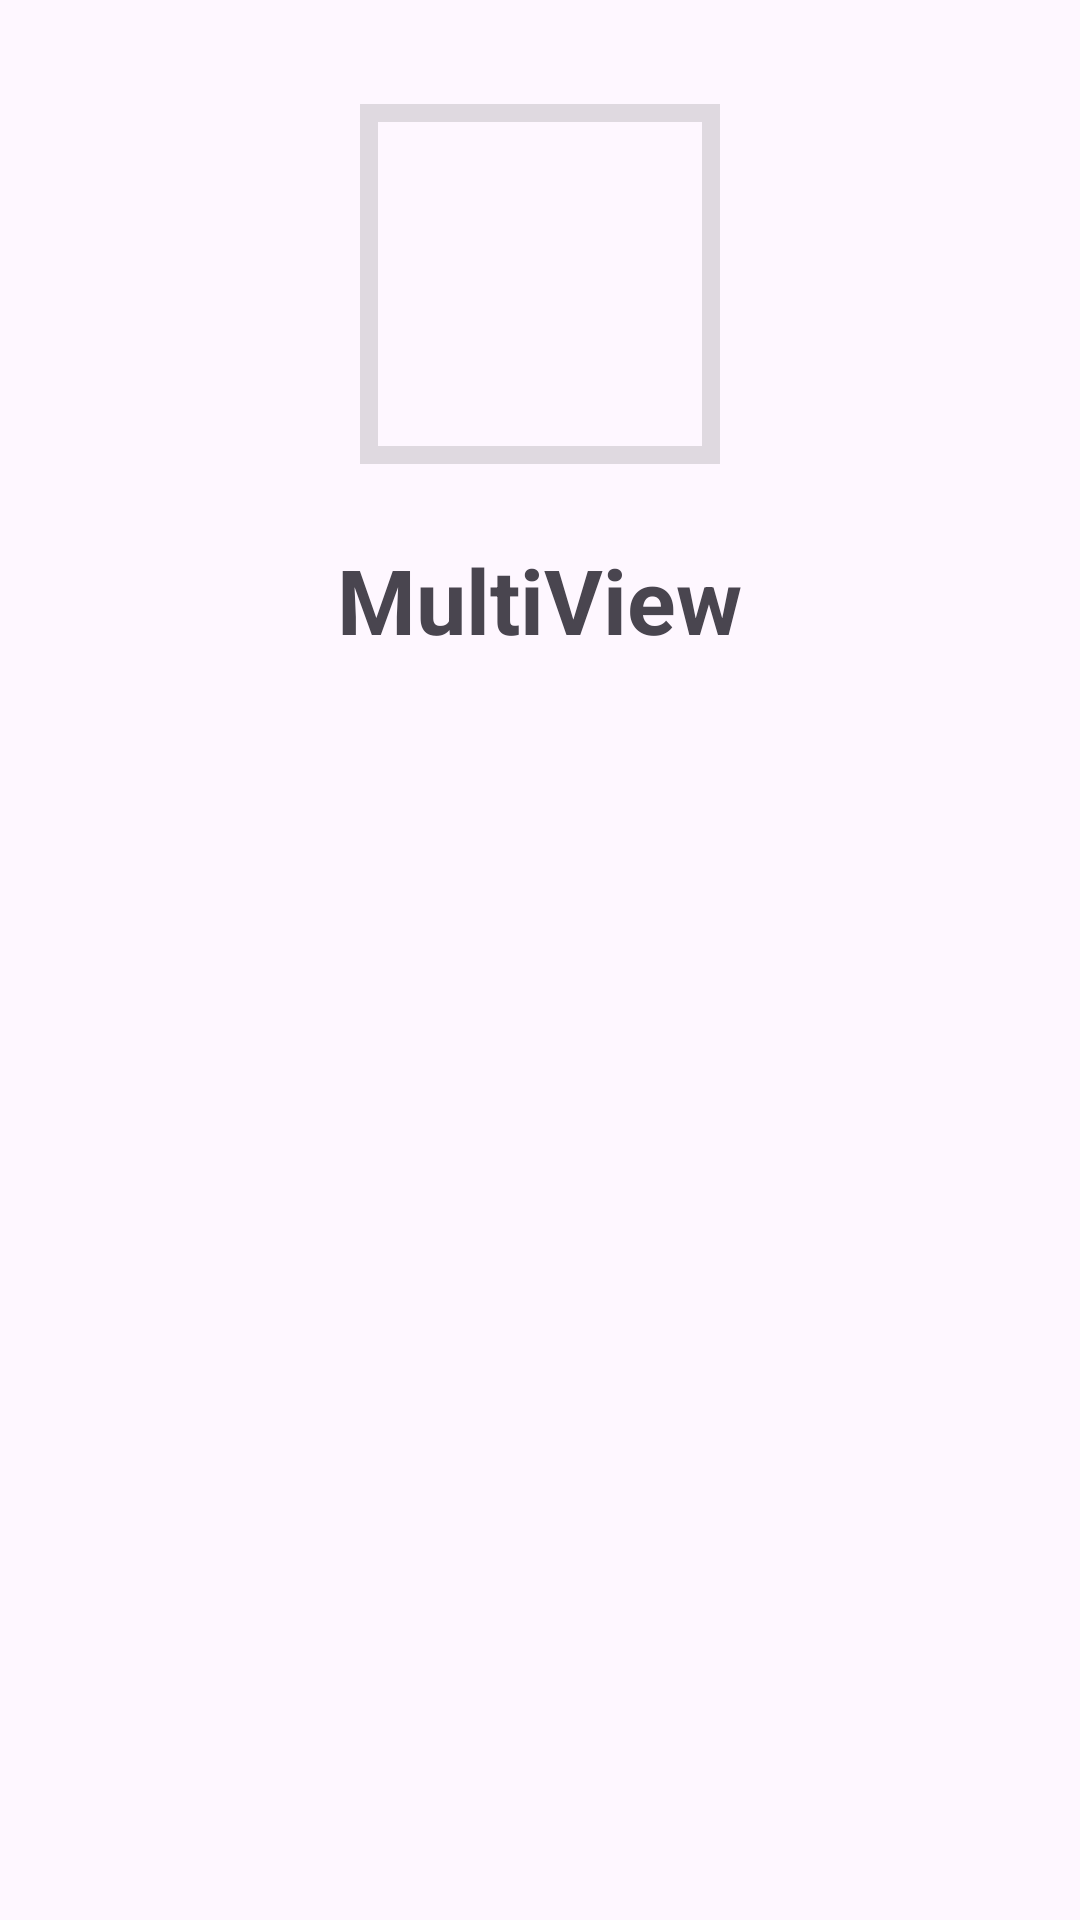

Here is an Android app screen rendered from its layout file. Give the layout XML and the strings, colors and styles it references.
<!-- AndroidManifest.xml: application theme Theme.Week3_Challenge_2 -->
<!-- res/layout/nav_header.xml -->
<?xml version="1.0" encoding="utf-8"?>
<androidx.constraintlayout.widget.ConstraintLayout xmlns:android="http://schemas.android.com/apk/res/android"
    android:layout_width="match_parent"
    xmlns:app="http://schemas.android.com/apk/res-auto"
    android:layout_height="match_parent">

    <LinearLayout
        android:layout_width="match_parent"
        android:layout_height="230dp"
        android:gravity="center"
        android:orientation="vertical"
        app:layout_constraintEnd_toEndOf="parent"
        app:layout_constraintStart_toStartOf="parent"
        app:layout_constraintTop_toTopOf="parent">

        <com.google.android.material.imageview.ShapeableImageView
            android:layout_width="130dp"
            android:layout_height="130dp"
            android:layout_gravity="center"
            android:layout_margin="20dp"
            android:padding="8dp"
            android:src="@drawable/sample_logo"
            app:layout_constraintEnd_toEndOf="parent"
            app:layout_constraintHorizontal_bias="0.5"
            app:shapeAppearanceOverlay="@style/CircleImage"

            app:strokeWidth="6dp" />

        <TextView
            android:layout_width="wrap_content"
            android:layout_height="wrap_content"
            android:text="MultiView"
            android:textSize="30sp"
            android:textStyle="bold" />
    </LinearLayout>

</androidx.constraintlayout.widget.ConstraintLayout>
<!-- resources referenced by this layout -->
<resources>
  <style name="Theme.Week3_Challenge_2" parent="Theme.Material3.Light.NoActionBar">
      
      <item name="colorPrimary">@color/md_theme_light_primary</item>
      <item name="colorOnPrimary">@color/md_theme_light_onPrimary</item>
      <item name="colorPrimaryContainer">@color/md_theme_light_primaryContainer</item>
      <item name="colorOnPrimaryContainer">@color/md_theme_light_onPrimaryContainer</item>
      <item name="colorSecondary">@color/md_theme_light_secondary</item>
      <item name="colorOnSecondary">@color/md_theme_light_onSecondary</item>
      <item name="colorSecondaryContainer">@color/md_theme_light_secondaryContainer</item>
      <item name="colorOnSecondaryContainer">@color/md_theme_light_onSecondaryContainer</item>
      <item name="colorOnBackground">@color/md_theme_dark_onSurface</item>
      <item name="colorSurface">@color/md_theme_light_surface</item>
      <item name="colorOnSurface">@color/md_theme_light_onSurface</item>
      <item name="colorError">@color/md_theme_light_error</item>
      <item name="colorOnError">@color/md_theme_light_onError</item>
      <item name="colorErrorContainer">@color/md_theme_light_errorContainer</item>
      <item name="colorOnErrorContainer">@color/md_theme_light_onErrorContainer</item>
  </style>
  <color name="md_theme_light_primary">#6200EE</color>
  <color name="md_theme_light_onPrimary">#FFFFFF</color>
  <color name="md_theme_light_primaryContainer">#BB86FC</color>
  <color name="md_theme_light_onPrimaryContainer">#3700B3</color>
  <color name="md_theme_light_secondary">#03DAC6</color>
  <color name="md_theme_light_onSecondary">#000000</color>
  <color name="md_theme_light_secondaryContainer">#018786</color>
  <color name="md_theme_light_onSecondaryContainer">#03DAC6</color>
  <color name="md_theme_dark_onSurface">#FFFFFF</color>
  <color name="md_theme_light_surface">#FFFFFF</color>
  <color name="md_theme_light_onSurface">#000000</color>
  <color name="md_theme_light_error">#B00020</color>
  <color name="md_theme_light_onError">#FFFFFF</color>
  <color name="md_theme_light_errorContainer">#CF6679</color>
  <color name="md_theme_light_onErrorContainer">#3700B3</color>
</resources>
